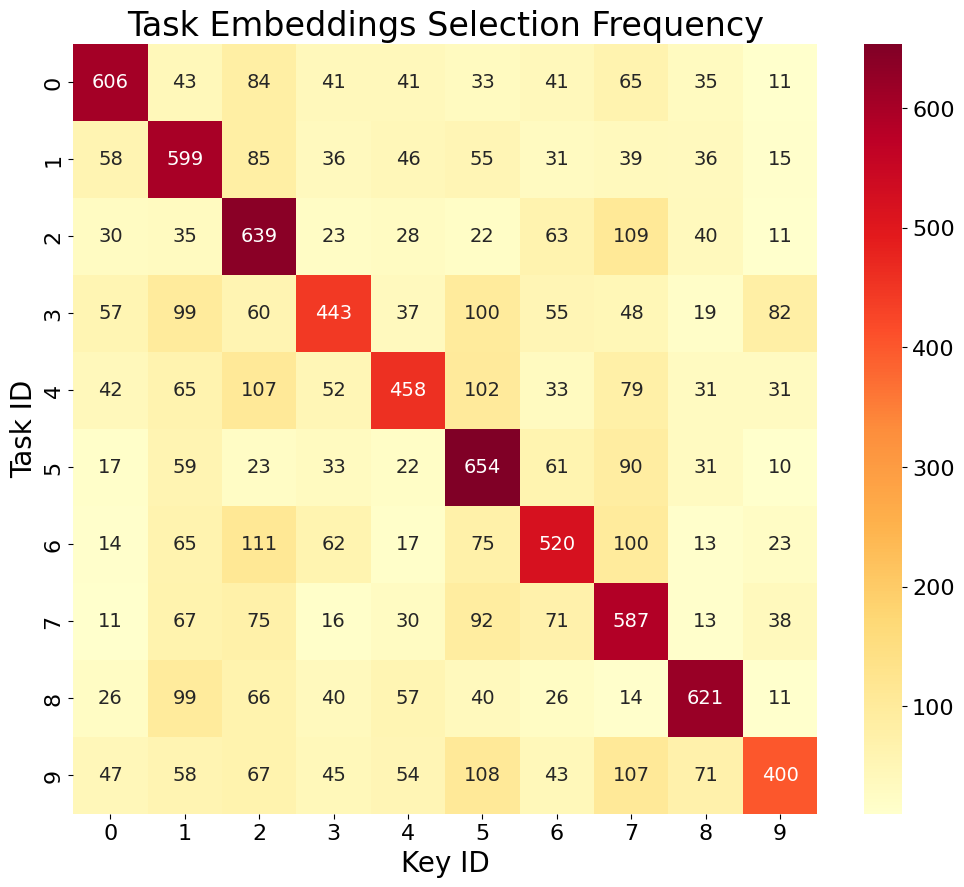

Reproduce this figure in Python.
import matplotlib.pyplot as plt
import numpy as np
import seaborn as sns

# 设置字体为 Times New Roman
plt.rcParams['font.family'] = 'Times New Roman'
plt.rcParams['pdf.fonttype'] = 42  # 使用 Type 42 字体避免字体嵌入问题
plt.rcParams['ps.fonttype'] = 42

prompt_id = np.arange(10)
task_id = np.arange(10)
selection_frequency = np.array([
    [606, 43, 84, 41, 41, 33, 41, 65, 35, 11] ,
    [58, 599, 85, 36, 46, 55, 31, 39, 36, 15] ,
    [30, 35, 639, 23, 28, 22, 63, 109, 40, 11] ,
    [57, 99, 60, 443, 37, 100, 55, 48, 19, 82] ,
    [42, 65, 107, 52, 458, 102, 33, 79, 31, 31] ,
    [17, 59, 23, 33, 22, 654, 61, 90, 31, 10] ,
    [14, 65, 111, 62, 17, 75, 520, 100, 13, 23] ,
    [11, 67, 75, 16, 30, 92, 71, 587, 13, 38] ,
    [26, 99, 66, 40, 57, 40, 26, 14, 621, 11] ,
    [47, 58, 67, 45, 54, 108, 43, 107, 71, 400]
    ])

# 创建热力图
plt.figure(figsize=(12, 10))
ax = sns.heatmap(selection_frequency, annot=True, fmt="d", cmap="YlOrRd", 
                 xticklabels=prompt_id, yticklabels=task_id, annot_kws={"size": 14})

# 设置标题和标签
plt.title('Task Embeddings Selection Frequency', fontsize=24)
plt.xlabel('Key ID', fontsize=20)
plt.ylabel('Task ID', fontsize=20)

# 调整刻度标签大小
plt.xticks(fontsize=16)
plt.yticks(fontsize=16)

# 调整颜色条
cbar = ax.collections[0].colorbar
cbar.ax.tick_params(labelsize=16)

# 保存图像
plt.savefig("histogram_heatmap.pdf", bbox_inches='tight')
# plt.show()